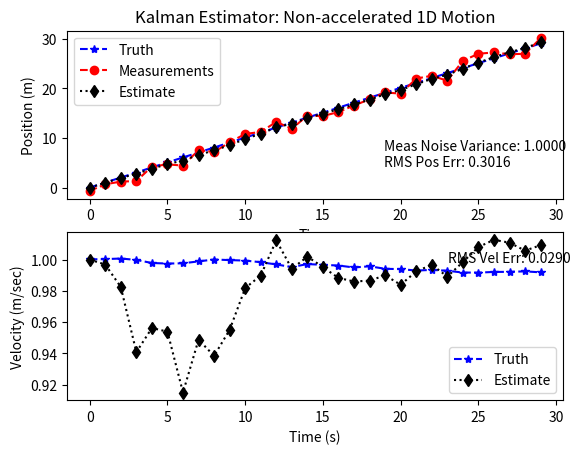
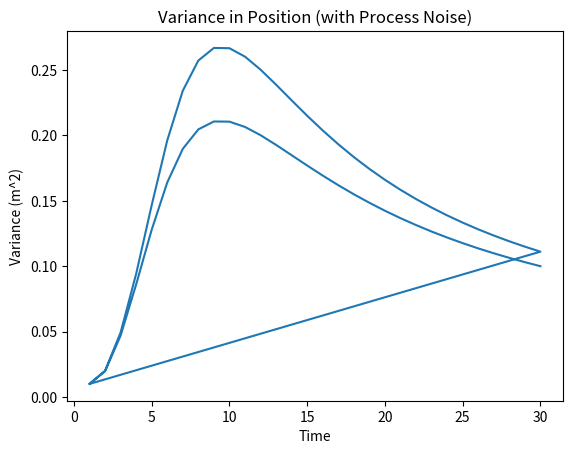

These charts were generated, in order, by the following Python code:
# -*- coding: utf-8 -*-
"""
Created on Mon Jun 12 21:06:11 2023
constant_velocity.py:  Conversion of the matlab program
@author: cognotrend
"""


import numpy as np
import matplotlib.pyplot as plt

np.random.seed(0)  # Set random seed for reproducibility

num_samples = 30
delta_t = 1

# State Transition Matrix:
Phi = np.array([[1, delta_t], [0, 1]])

# Process Noise:
Q = np.array([[0.0001, 0], [0, 0.000001]])
# Q = np.zeros((2, 2))
# Process noise sample trajectory:
w = np.random.randn(2, num_samples)
w[0] *= np.sqrt(Q[0, 0])
w[1] *= np.sqrt(Q[1, 1])

# Initial estimation uncertainty (covariance):
P0 = np.array([[0.01, 0], [0, 0.01]])

# Measurement noise covariance
R = 1**2
# Measurement matrix: Position measurement only
H = np.array([[1, 0]])

# Truth model
x_true = np.zeros((2, num_samples))
# Initial truth:
x_true[:, 0] = [0, 1] + w[:, 0]
# Apply Phi to truth and add process noise:
for k in range(1, num_samples):
    x_true[:, k] = Phi.dot(x_true[:, k - 1]) + w[:, k - 1]

# Estimate:
x_hat = np.zeros((2, num_samples))
prior_est = np.zeros((2, num_samples))  # (x-)
# Initial state:
x_hat[:, 0] = [0, 1]

# Estimation Error Covariance:
P = np.zeros((2, 2, num_samples))
prior_P = np.zeros((2, 2, num_samples))  # (P-)

# Scalar sequence to use for sawtooth plotting:
pre = np.zeros(num_samples)
post = np.zeros(num_samples)
z = np.zeros(num_samples)

# Initialize variables for the loop
P[:, :, 0] = P0
post[0] = P[0, 0, 0]
pre[0] = P[0, 0, 0]

# Initialize measurement sequence (= truth + meas noise):
z[0] = x_true[0, 0] + np.sqrt(R) * np.random.randn()

# The Kalman loop:
for k in range(1, num_samples):
    # Extrapolation:
    prior_est[:, k] = Phi.dot(x_hat[:, k - 1])  # No dynamics and noise because this is an estimate!
    prior_P[:, :, k] = Phi.dot(P[:, :, k - 1]).dot(Phi.T) + Q
    pre[k] = prior_P[0, 0, k]
    # Kalman gain:
    K = prior_P[:, :, k].dot(H.T).dot(np.linalg.inv(H.dot(prior_P[:, :, k]).dot(H.T) + R))
    # The current measurement:
    z[k] = x_true[0, k] + np.sqrt(R) * np.random.randn()
    # Update:
    x_hat[:, k] = prior_est[:, k] + K.dot(z[k] - H.dot(prior_est[:, k]))
    P[:, :, k] = (np.eye(2) - K.dot(H)).dot(prior_P[:, :, k]).dot((np.eye(2) - K.dot(H)).T) + K.dot(R).dot(K.T)
    post[k] = P[0, 0, k]

# Plot truth, measurements, and estimates.
# RMS Errors:
rms_pos = np.sqrt(np.mean((x_true[0, :] - x_hat[0, :])**2))
rms_vel = np.sqrt(np.mean((x_true[1, :] - x_hat[1, :])**2))

plt.figure(1)
plt.subplot(2, 1, 1)
plt.plot(range(num_samples), x_true[0, :], 'b--*', label='Truth')
plt.plot(range(num_samples), z, 'r--o', label='Measurements')
plt.plot(range(num_samples), x_hat[0, :], 'd:k', label='Estimate')
plt.legend(loc='best')
plt.xlabel('Time')
plt.ylabel('Position (m)')
plt.title('Kalman Estimator: Non-accelerated 1D Motion')
str = ['Meas Noise Variance: {:.4f}'.format(R), 'RMS Pos Err: {:.4f}'.format(rms_pos)]
plt.annotate('\n'.join(str), xy=(0.6, 0.6), xycoords='figure fraction')
plt.subplot(2, 1, 2)
plt.plot(range(num_samples), x_true[1, :], 'b--*', label='Truth')
plt.plot(range(num_samples), x_hat[1, :], 'd:k', label='Estimate')
plt.legend(loc='best')
plt.xlabel('Time (s)')
plt.ylabel('Velocity (m/sec)')
str = ['RMS Vel Err: {:.4f}'.format(rms_vel)]
plt.annotate('\n'.join(str), xy=(0.7, 0.4), xycoords='figure fraction')

print('Error:')
print(x_hat[:, num_samples - 1] - x_true[:, num_samples - 1])

# To get a sawtooth plot, you can use the attached function I wrote called collate.m.
# If you have two vectors of variances, v1, v2, and one is supposed to be before measurement update and one after, you create
# a new vector twice in length by v = collate(v1, v2).   Then, if t is the time vector for the period in question, you collate it with itself by
# new_time = collate(t, t).   Then you can plot v against new_time:   plot(new_time, v).

collated = np.concatenate((pre, post))
t = np.arange(1, num_samples + 1)
new_time = np.concatenate((t, t))
plt.figure(2)
plt.plot(new_time, collated)
plt.title('Variance in Position (with Process Noise)')
plt.xlabel('Time')
plt.ylabel('Variance (m^2)')
plt.show()
